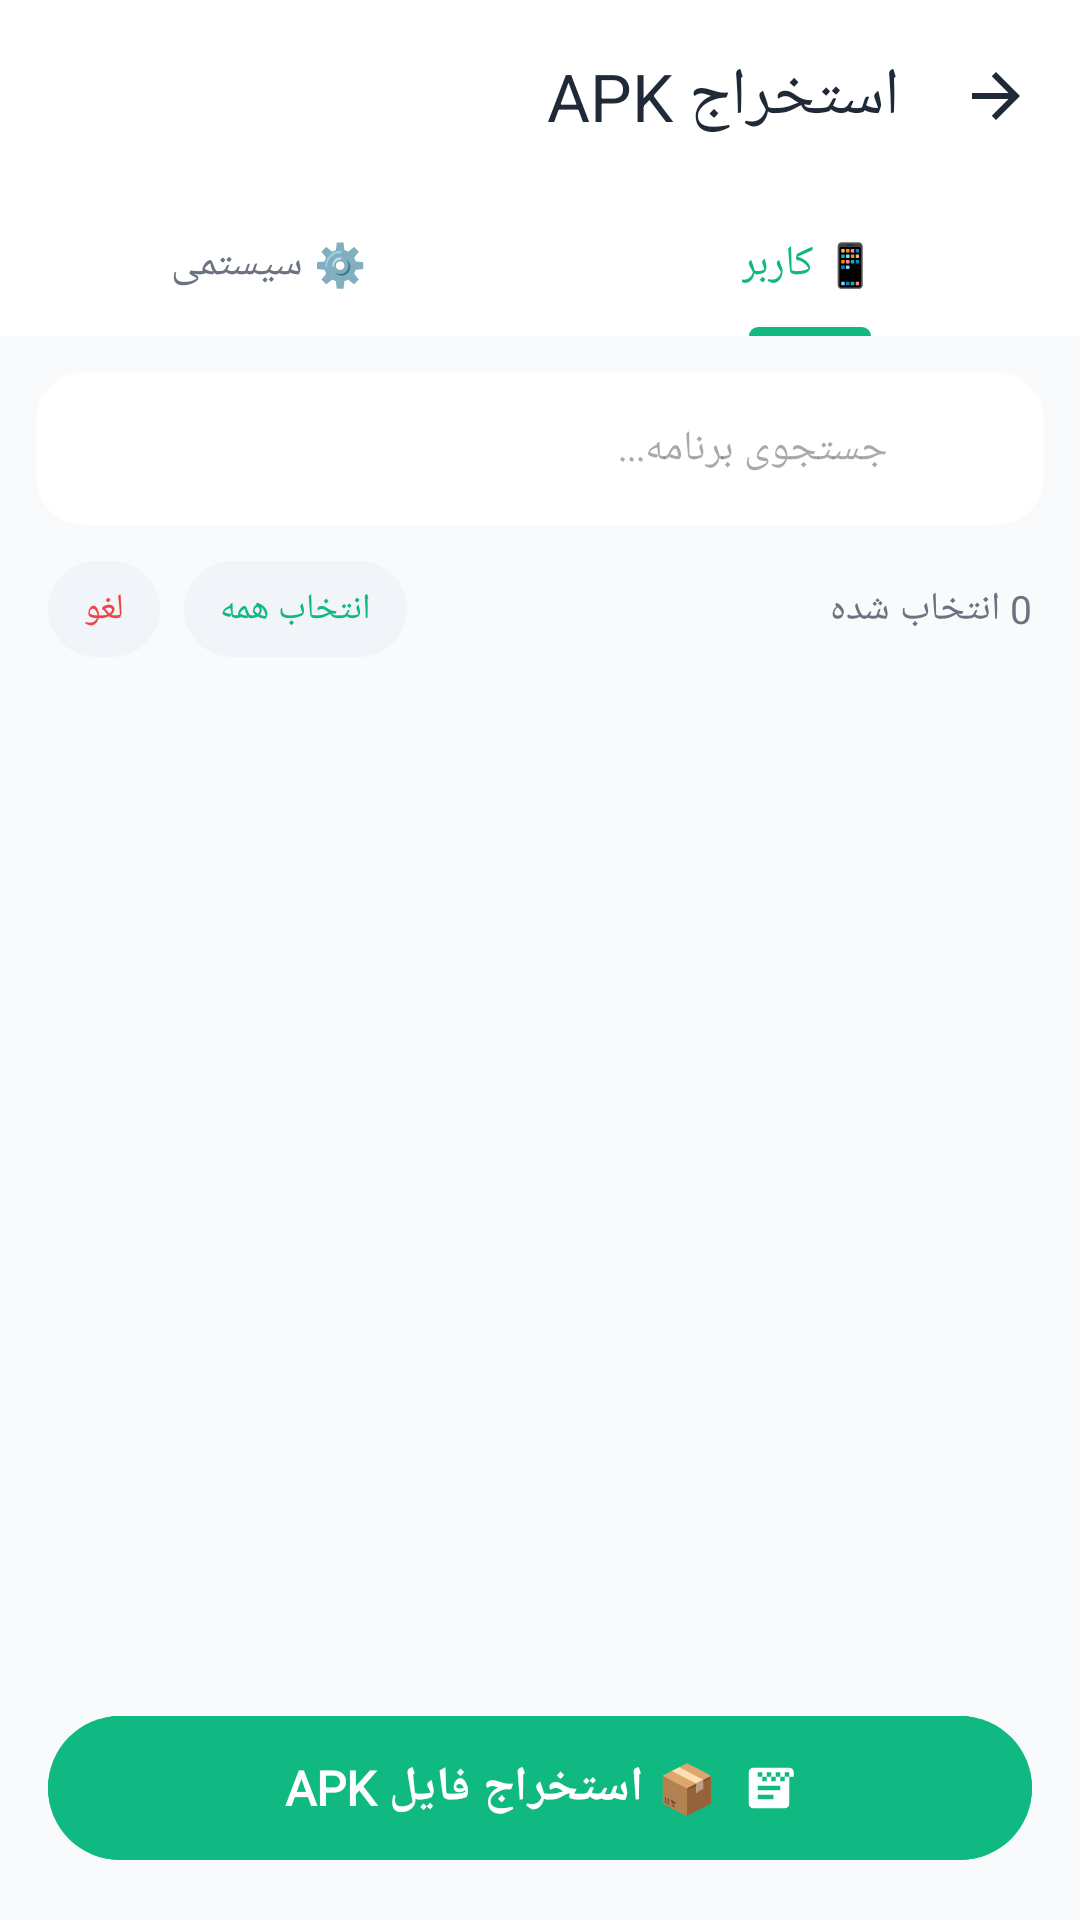

Write the Android layout XML for this screen, with the resource values it uses.
<!-- AndroidManifest.xml: application theme Theme.Hamsepar -->
<!-- res/layout/activity_app_extractor.xml -->
<?xml version="1.0" encoding="utf-8"?>
<LinearLayout xmlns:android="http://schemas.android.com/apk/res/android"
    xmlns:app="http://schemas.android.com/apk/res-auto"
    android:layout_width="match_parent"
    android:layout_height="match_parent"
    android:orientation="vertical"
    android:background="#F8FAFC"
    android:fitsSystemWindows="true"
    android:layoutDirection="rtl">

    
    <com.google.android.material.appbar.MaterialToolbar
        android:id="@+id/toolbar"
        android:layout_width="match_parent"
        android:layout_height="?attr/actionBarSize"
        android:background="#FFFFFF"
        app:titleTextColor="#1F2937"
        app:title="استخراج APK"
        app:navigationIcon="@drawable/ic_back"
        app:navigationIconTint="#1F2937" />

    
    <com.google.android.material.tabs.TabLayout
        android:id="@+id/tabLayout"
        android:layout_width="match_parent"
        android:layout_height="wrap_content"
        android:background="#FFFFFF"
        app:tabIndicatorColor="#10B981"
        app:tabSelectedTextColor="#10B981"
        app:tabTextColor="#6B7280"
        app:tabMode="fixed"
        app:tabGravity="fill">

        <com.google.android.material.tabs.TabItem
            android:layout_width="wrap_content"
            android:layout_height="wrap_content"
            android:text="📱 کاربر" />

        <com.google.android.material.tabs.TabItem
            android:layout_width="wrap_content"
            android:layout_height="wrap_content"
            android:text="⚙️ سیستمی" />

    </com.google.android.material.tabs.TabLayout>

    
    <androidx.cardview.widget.CardView
        android:layout_width="match_parent"
        android:layout_height="wrap_content"
        android:layout_margin="12dp"
        app:cardCornerRadius="16dp"
        app:cardElevation="0dp"
        app:cardBackgroundColor="#FFFFFF">

        <LinearLayout
            android:layout_width="match_parent"
            android:layout_height="wrap_content"
            android:orientation="horizontal"
            android:padding="4dp"
            android:gravity="center_vertical">

            <ImageView
                android:layout_width="24dp"
                android:layout_height="24dp"
                android:src="@drawable/ic_search"
                android:layout_marginStart="12dp"
                android:tint="#9CA3AF" />

            <EditText
                android:id="@+id/edtSearch"
                android:layout_width="0dp"
                android:layout_height="wrap_content"
                android:layout_weight="1"
                android:background="@android:color/transparent"
                android:hint="جستجوی برنامه..."
                android:inputType="text"
                android:padding="12dp"
                android:textSize="14sp"
                android:fontFamily="@font/yekan" />

            <ImageView
                android:id="@+id/btnClearSearch"
                android:layout_width="32dp"
                android:layout_height="32dp"
                android:src="@drawable/ic_close"
                android:padding="8dp"
                android:visibility="gone"
                android:clickable="true"
                android:focusable="true"
                app:tint="#9CA3AF" />
        </LinearLayout>
    </androidx.cardview.widget.CardView>

    
    <LinearLayout
        android:layout_width="match_parent"
        android:layout_height="wrap_content"
        android:orientation="horizontal"
        android:paddingHorizontal="16dp"
        android:paddingBottom="8dp"
        android:gravity="center_vertical">

        <TextView
            android:id="@+id/txtSelectedCount"
            android:layout_width="0dp"
            android:layout_height="wrap_content"
            android:layout_weight="1"
            android:text="0 انتخاب شده"
            android:textSize="13sp"
            android:textColor="#6B7280"
            android:fontFamily="@font/yekan" />

        <TextView
            android:id="@+id/btnSelectAll"
            android:layout_width="wrap_content"
            android:layout_height="32dp"
            android:gravity="center"
            android:paddingHorizontal="12dp"
            android:text="انتخاب همه"
            android:textSize="12sp"
            android:textColor="#10B981"
            android:background="@drawable/bg_chip_light"
            android:clickable="true"
            android:focusable="true" />

        <TextView
            android:id="@+id/btnDeselectAll"
            android:layout_width="wrap_content"
            android:layout_height="32dp"
            android:gravity="center"
            android:paddingHorizontal="12dp"
            android:layout_marginStart="8dp"
            android:text="لغو"
            android:textSize="12sp"
            android:textColor="#EF4444"
            android:background="@drawable/bg_chip_light"
            android:clickable="true"
            android:focusable="true" />
    </LinearLayout>

    
    <androidx.recyclerview.widget.RecyclerView
        android:id="@+id/recyclerApps"
        android:layout_width="match_parent"
        android:layout_height="0dp"
        android:layout_weight="1"
        android:paddingHorizontal="8dp"
        android:clipToPadding="false"
        android:paddingTop="4dp" />

    
    <FrameLayout
        android:id="@+id/loadingLayout"
        android:layout_width="match_parent"
        android:layout_height="0dp"
        android:layout_weight="1"
        android:visibility="gone"
        android:background="#F8FAFC">

        <ProgressBar
            android:layout_width="48dp"
            android:layout_height="48dp"
            android:layout_gravity="center"
            android:indeterminateTint="#10B981" />

    </FrameLayout>

    
    <com.google.android.material.button.MaterialButton
        android:id="@+id/btnExtract"
        android:layout_width="match_parent"
        android:layout_height="56dp"
        android:layout_margin="16dp"
        android:backgroundTint="#10B981"
        android:text="📦 استخراج فایل APK"
        android:textColor="#FFFFFF"
        android:textSize="16sp"
        android:textStyle="bold"
        android:fontFamily="@font/yekan"
        android:enabled="false"
        app:cornerRadius="28dp"
        app:icon="@drawable/ic_apk"
        app:iconTint="#FFFFFF"
        app:iconGravity="textStart" />

    
    <LinearLayout
        android:id="@+id/progressLayout"
        android:layout_width="match_parent"
        android:layout_height="wrap_content"
        android:orientation="vertical"
        android:visibility="gone"
        android:paddingHorizontal="16dp"
        android:paddingBottom="16dp"
        android:background="#FFFFFF"
        app:cardCornerRadius="0dp">

        <TextView
            android:id="@+id/txtProgress"
            android:layout_width="wrap_content"
            android:layout_height="wrap_content"
            android:text="در حال استخراج..."
            android:textSize="12sp"
            android:textColor="#6B7280"
            android:fontFamily="@font/yekan"
            android:layout_marginBottom="4dp" />

        <ProgressBar
            android:id="@+id/progressBar"
            style="?android:attr/progressBarStyleHorizontal"
            android:layout_width="match_parent"
            android:layout_height="4dp"
            android:progressTint="#10B981" />
    </LinearLayout>

</LinearLayout>
<!-- resources referenced by this layout -->
<resources>
  <!-- drawable bg_chip_light (drawable) -->
  <?xml version="1.0" encoding="utf-8"?>
  <shape xmlns:android="http://schemas.android.com/apk/res/android"
      android:shape="rectangle">
      <corners android:radius="16dp" />
      <solid android:color="#F1F5F9" />
  </shape>
  <!-- drawable ic_apk (drawable) -->
  <vector xmlns:android="http://schemas.android.com/apk/res/android"
      android:width="24dp"
      android:height="24dp"
      android:viewportWidth="24"
      android:viewportHeight="24">
      <path
          android:fillColor="#FFFFFF"
          android:pathData="M7,5h2v2h2V5h2v2h2V5h2v2h2V5h2v2h2V5c0,-1.1 -0.9,-2 -2,-2H5c-1.1,0 -2,0.9 -2,2v14c0,1.1 0.9,2 2,2h14c1.1,0 2,-0.9 2,-2V7h-2v2h-2V7h-2v2h-2V7h-2v2h-2V7h-2v2H7V5zM7,11h10v2H7v-2zM7,15h7v2H7v-2z"/>
  </vector>
  <!-- drawable ic_back (drawable) -->
  <?xml version="1.0" encoding="utf-8"?>
  <vector xmlns:android="http://schemas.android.com/apk/res/android"
      android:width="24dp"
      android:height="24dp"
      android:viewportWidth="24"
      android:viewportHeight="24">
  
      <path
          android:fillColor="#334155"
          android:pathData="M12,4l-1.41,1.41L16.17,11H4v2h12.17l-5.58,5.59L12,20l8,-8z"/>
  
  </vector>
  <!-- drawable ic_close (drawable) -->
  <vector xmlns:android="http://schemas.android.com/apk/res/android"
      android:width="24dp"
      android:height="24dp"
      android:viewportWidth="24"
      android:viewportHeight="24"
      android:tint="#6B7280">
      <path
          android:fillColor="@android:color/white"
          android:pathData="M19,6.41L17.59,5 12,10.59 6.41,5 5,6.41 10.59,12 5,17.59 6.41,19 12,13.41 17.59,19 19,17.59 13.41,12z"/>
  </vector>
  <style name="Theme.Hamsepar" parent="Base.Theme.Hamsepar" />
  <style name="Base.Theme.Hamsepar" parent="Theme.Material3.DayNight.NoActionBar">
          
          
      </style>
</resources>
